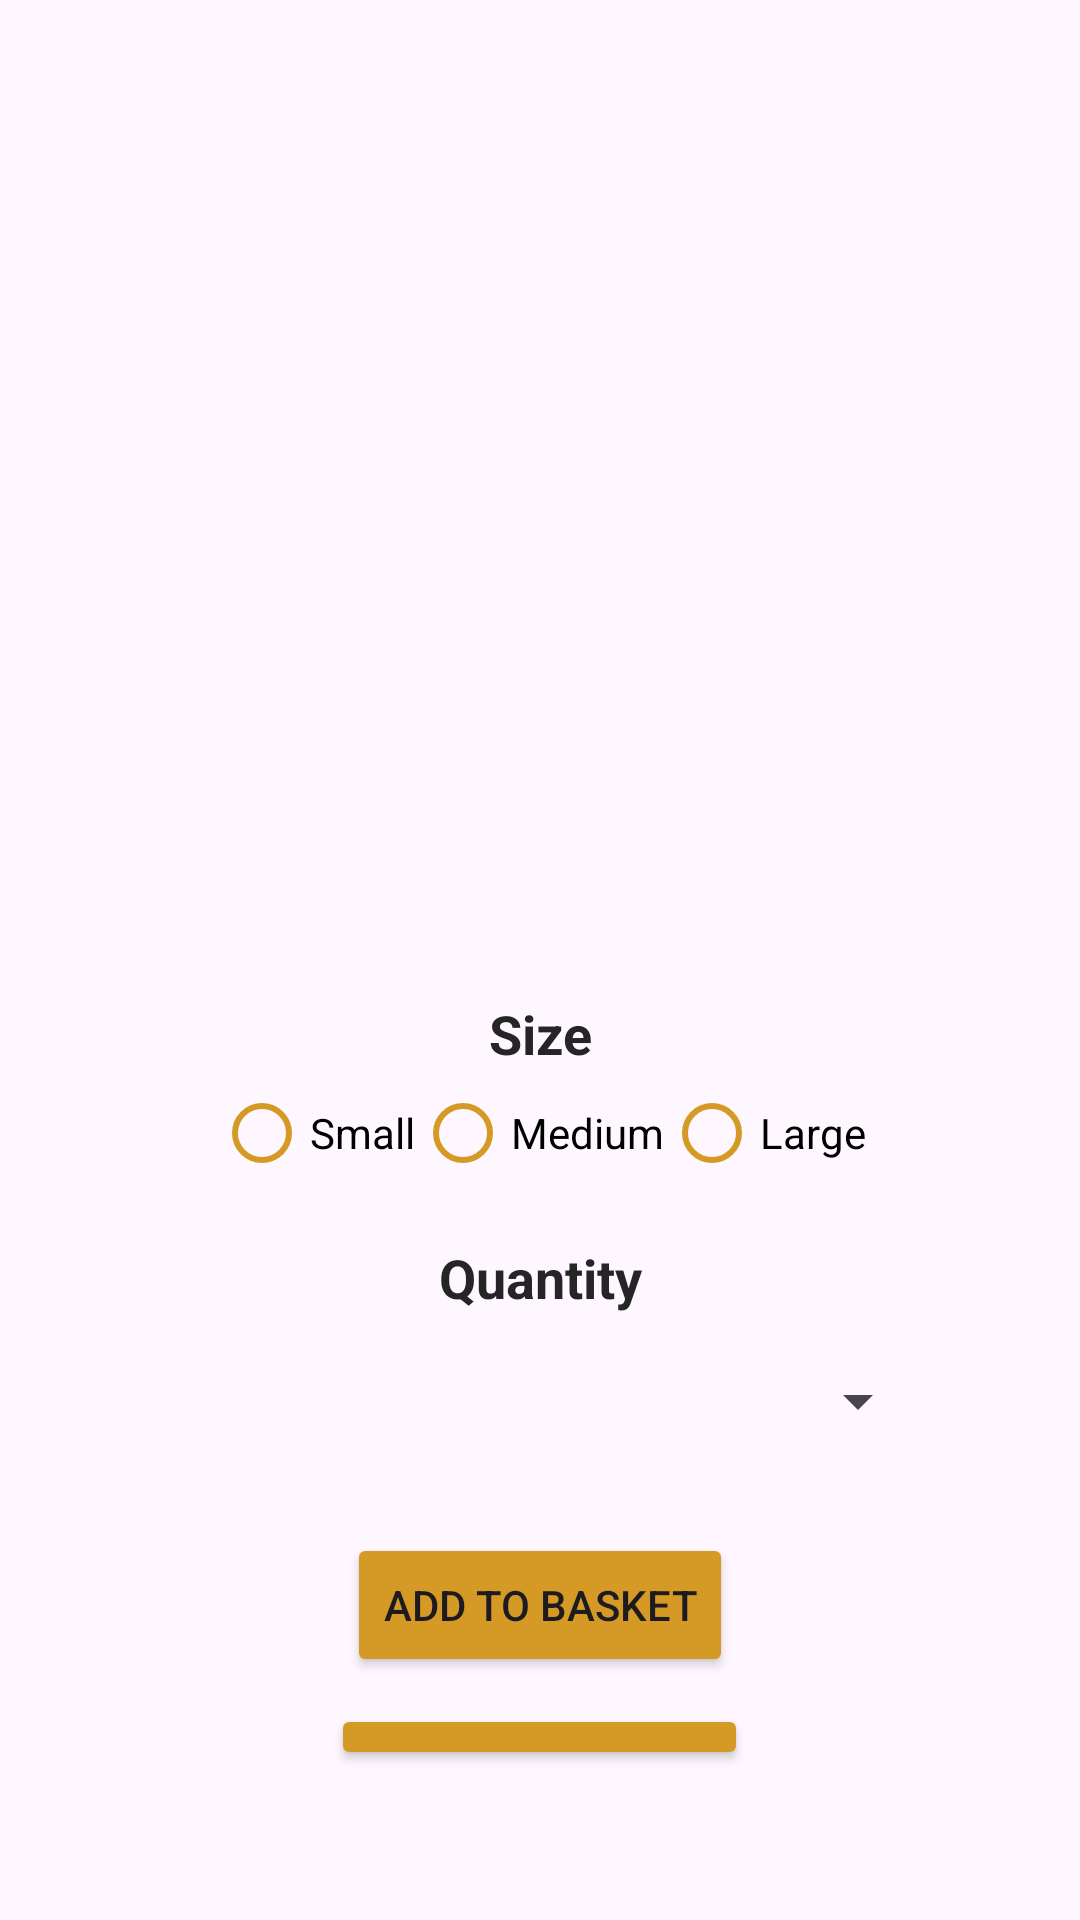

The Android layout XML behind this screen, and the referenced resources:
<!-- AndroidManifest.xml: application theme Theme.CoffeeShop -->
<!-- res/layout/activity_drink_detail.xml -->
<?xml version="1.0" encoding="utf-8"?>
<LinearLayout xmlns:android="http://schemas.android.com/apk/res/android"
    android:layout_width="match_parent"
    android:layout_height="match_parent"
    android:orientation="vertical">

    <ImageView
        android:id="@+id/bannerImageView"
        android:layout_width="wrap_content"
        android:layout_height="250dp"
        android:layout_alignParentTop="true"
        android:layout_alignParentEnd="true"
        android:layout_gravity="center"
        android:layout_marginTop="0dp"
        android:layout_marginEnd="0dp"
        android:contentDescription="@string/banner_image"
        android:scaleType="center" />

    <TextView
        android:id="@+id/drinkNameTextView"
        android:layout_width="wrap_content"
        android:layout_height="wrap_content"
        android:textSize="24dp"
        android:textStyle="bold"
        android:layout_gravity="center"
        android:layout_marginTop="30dp"/>

    <TextView
        android:id="@+id/subheading"
        android:layout_width="match_parent"
        android:layout_height="wrap_content"
        android:layout_above="@+id/drinksListView"
        android:layout_alignParentTop="true"
        android:layout_alignParentEnd="true"
        android:layout_marginTop="20dp"
        android:gravity="center"
        android:text="Size"
        android:textColor="#252525"
        android:textSize="18dp"
        android:textStyle="bold" />

    <RadioGroup
        android:id="@+id/sizeRadioGroup"
        android:layout_width="match_parent"
        android:layout_height="wrap_content"
        android:gravity="center"
        android:orientation="horizontal"
        android:layout_marginTop="5dp">

        <RadioButton
            android:id="@+id/smallRadioButton"
            android:layout_width="wrap_content"
            android:layout_height="wrap_content"
            android:text="@string/small"
            android:theme="@style/MyRadioButton"/>

        <RadioButton
            android:id="@+id/mediumRadioButton"
            android:layout_width="wrap_content"
            android:layout_height="wrap_content"
            android:text="@string/medium"
            android:theme="@style/MyRadioButton"/>

        <RadioButton
            android:id="@+id/largeRadioButton"
            android:layout_width="wrap_content"
            android:layout_height="wrap_content"
            android:text="@string/large"
            android:theme="@style/MyRadioButton"/>
    </RadioGroup>

    <TextView
        android:id="@+id/Subheading"
        android:layout_width="match_parent"
        android:layout_height="wrap_content"
        android:layout_above="@+id/drinksListView"
        android:layout_alignParentTop="true"
        android:layout_alignParentEnd="true"
        android:layout_marginTop="20dp"
        android:gravity="center"
        android:text="Quantity"
        android:textColor="#252525"
        android:textSize="18dp"
        android:textStyle="bold" />

    <Spinner
        android:id="@+id/quantitySpinner"
        android:layout_width="match_parent"
        android:layout_height="wrap_content"
        android:layout_gravity="center"
        android:layout_marginTop="5dp"
        android:layout_marginStart="50dp"
        android:layout_marginEnd="50dp"
        android:minHeight="48dp" />

    <Button
        android:id="@+id/addToBasketButton"
        android:layout_width="wrap_content"
        android:layout_height="wrap_content"
        android:text="@string/add_to_basket"
        android:layout_gravity="center"
        android:layout_marginTop="20dp"
        android:backgroundTint="@color/gold"/>

    <Button
        android:id="@+id/returnToShopButton"
        android:layout_width="wrap_content"
        android:layout_height="wrap_content"
        android:layout_alignParentStart="true"
        android:layout_alignParentEnd="true"
        android:layout_alignParentBottom="true"
        android:layout_gravity="center"
        android:layout_marginTop="9dp"
        android:layout_marginBottom="50dp"
        android:backgroundTint="@color/gold"
        android:text="@string/return_to_shop" />
</LinearLayout>
<!-- resources referenced by this layout -->
<resources>
  <color name="gold">#D59A26</color>
  <string name="add_to_basket">Add to Basket</string>
  <string name="banner_image">Banner Image</string>
  <string name="large">Large</string>
  <string name="medium">Medium</string>
  <string name="return_to_shop">Return to Shop</string>
  <string name="small">Small</string>
  <style name="MyRadioButton" parent="Theme.AppCompat.Light">
          <item name="colorControlNormal">@color/gold</item>
          <item name="colorControlActivated">@color/gold</item>
      </style>
  <style name="Theme.CoffeeShop" parent="Base.Theme.CoffeeShop" />
  <style name="Base.Theme.CoffeeShop" parent="Theme.Material3.DayNight.NoActionBar">
          
          
      </style>
</resources>
